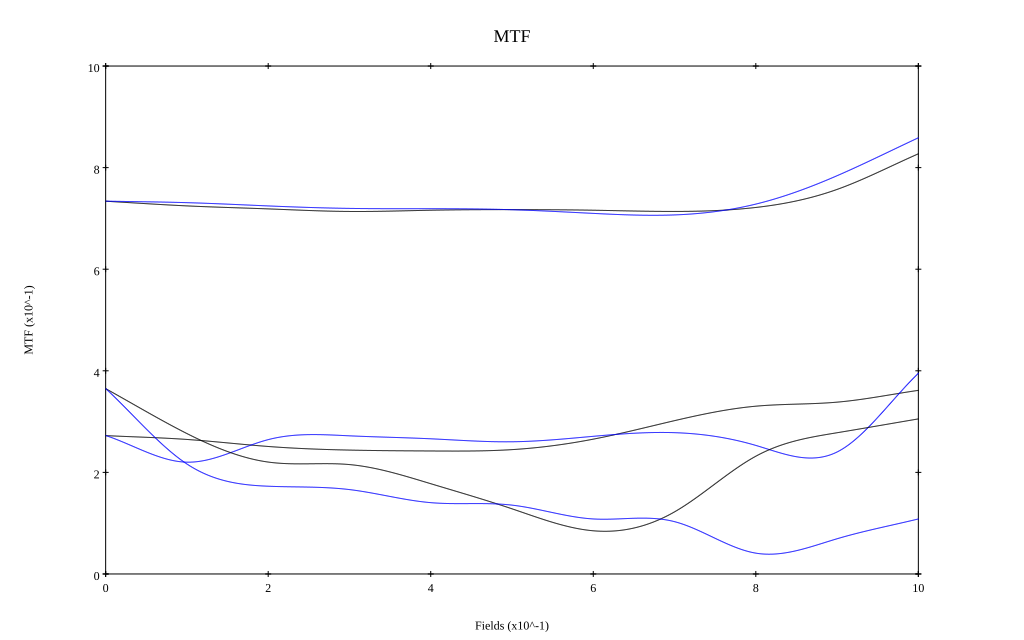

The file beside this chart, header and first rows:
, 0, 0.1, 0.2, 0.3, 0.4, 0.5, 0.6, 0.7, 0.8, 0.9, 1
10 sag, 0.734, 0.725, 0.719, 0.714, 0.716, 0.717, 0.716, 0.714, 0.722, 0.757, 0.827
10 tan, 0.734, 0.731, 0.725, 0.72, 0.719, 0.717, 0.71, 0.707, 0.728, 0.784, 0.859
30 sag, 0.272, 0.265, 0.251, 0.244, 0.242, 0.245, 0.265, 0.302, 0.33, 0.338, 0.361
30 tan, 0.273, 0.22, 0.264, 0.272, 0.266, 0.26, 0.271, 0.278, 0.253, 0.24, 0.395
50 sag, 0.365, 0.276, 0.22, 0.215, 0.178, 0.128, 0.085, 0.122, 0.232, 0.278, 0.305
50 tan, 0.365, 0.216, 0.173, 0.166, 0.14, 0.136, 0.108, 0.103, 0.041, 0.069, 0.108
